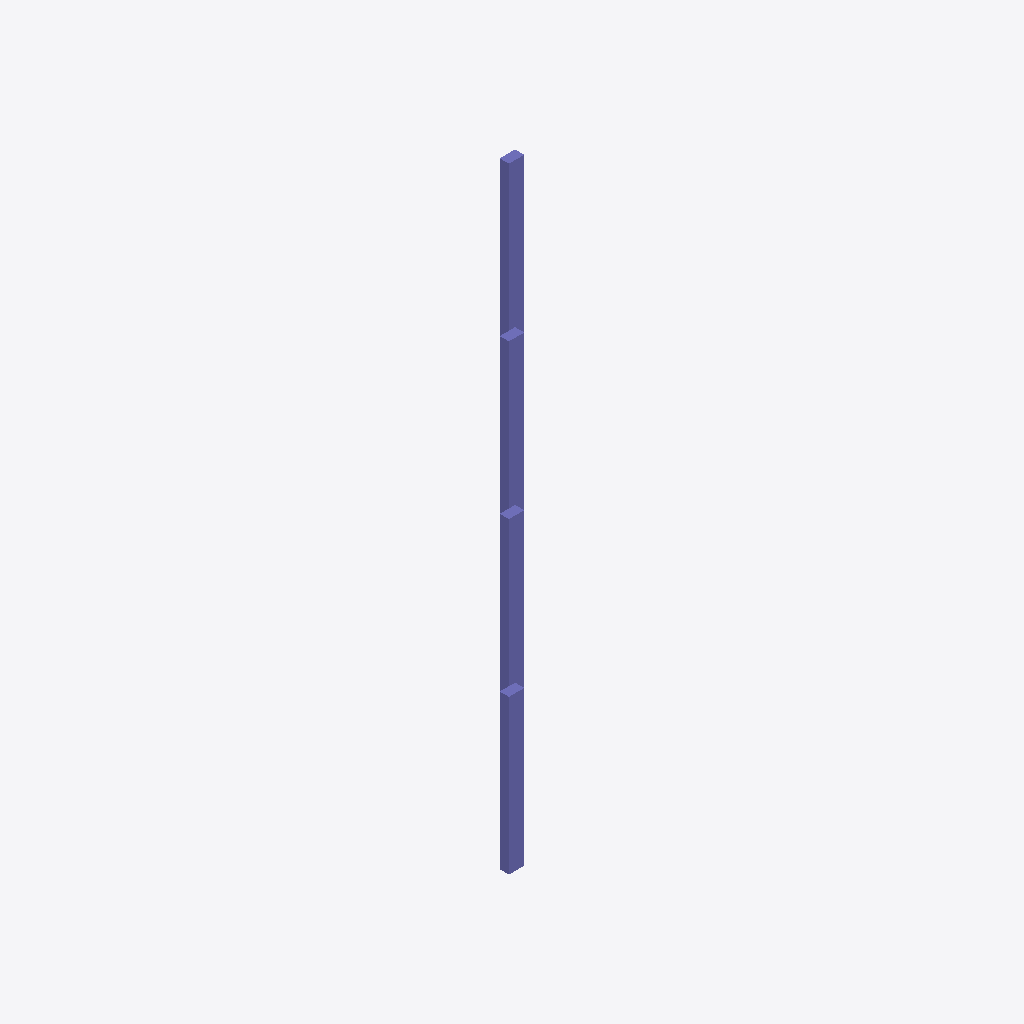
Isometric view of an IFC building model (IFC-SPF (STEP), schema IFC4, length unit millimetre), seen from the south-west, elements coloured by IFC class: 4 columns (violet).
Extent 15.5 m × 15.3 m × 5.0 m (x, y, z). Storeys (1): createdIFCFilestorey 1 at 0.00 m. Elements (4): 4 IfcColumn.

HEADER;
FILE_DESCRIPTION((''),'2;1');
FILE_NAME('','2019-02-19T19:12:54',(''),(''),'Xbim File Processor version 4.0.0.0','Xbim version 4.0.0.0','');
FILE_SCHEMA(('IFC4'));
ENDSEC;
DATA;
#1=IFCPROJECT('2LYYNQxvHFd9BVXTzn55ki',#2,'createdIFCFileProject',$,$,'longName__createdIFCFileProject','Drafting',(#70),#8);
#46=IFCSITE('3BISFmQBD0jeu9GStepVsM',#2,'createdIFCFileSite',$,$,#47,$,$,.ELEMENT.,(42,21,31,181945),(-71,-3,-24,-263305),0.0,$,$);
#51=IFCBUILDING('05LU0qrjLDRPxMPMr1KJeZ',#2,'createdIFCFileBuilding',$,$,#52,$,$,.ELEMENT.,$,$,$);
#56=IFCBUILDINGSTOREY('2Cgkgdu4P1yhukmwzIgJ_B',#2,'createdIFCFilestorey 1',$,$,#57,$,'createdIFCFilestorey 1',.ELEMENT.,0.0);
#61=IFCCOLUMN('1kgxxIiaL98xdjPplvaf$L',#2,'StandardStrColumn_Rec_300_500',$,'Rectangular Col 300 x 500',#62,#89,$,.COLUMN.);
#161=IFCCOLUMN('3RbBk4WCr3FP7J4QPrniMa',#2,'StandardStrColumn_Rec_300_500',$,'Rectangular Col 300 x 500',#162,#180,$,.COLUMN.);
#116=IFCCOLUMN('2UYCfNfSbDUR93COU2Vx06',#2,'StandardStrColumn_Rec_300_500',$,'Rectangular Col 300 x 500',#117,#135,$,.COLUMN.);
#206=IFCCOLUMN('1iBPeawlTEihiKFn6Roybb',#2,'StandardStrColumn_Rec_300_500',$,'Rectangular Col 300 x 500',#207,#225,$,.COLUMN.);
ENDSEC;
